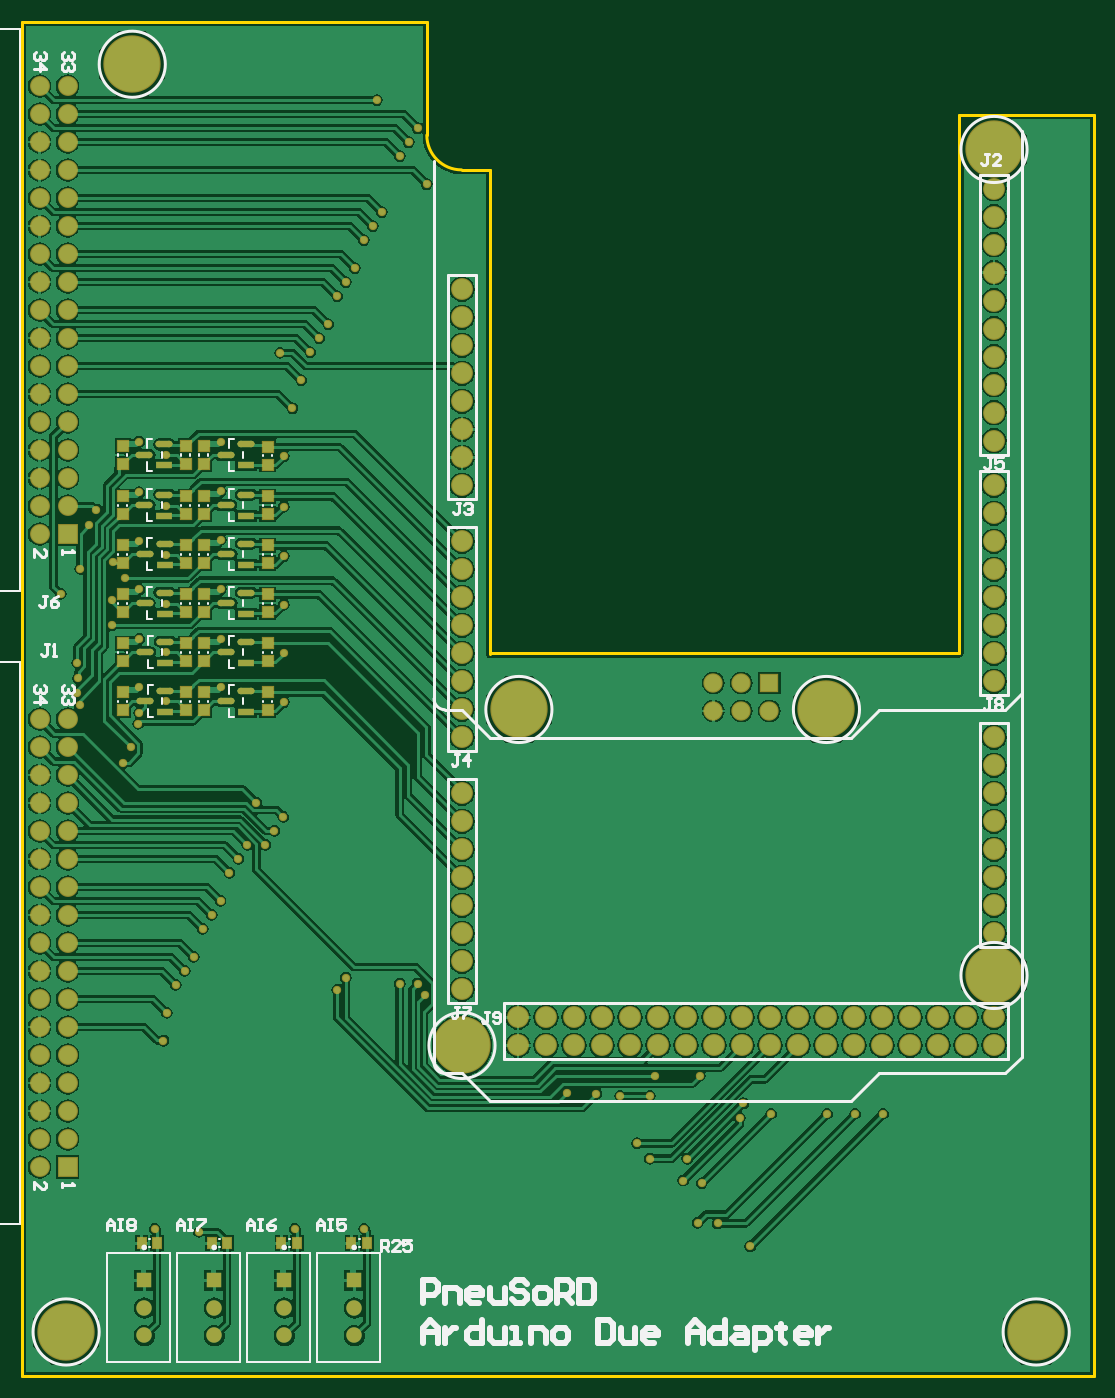
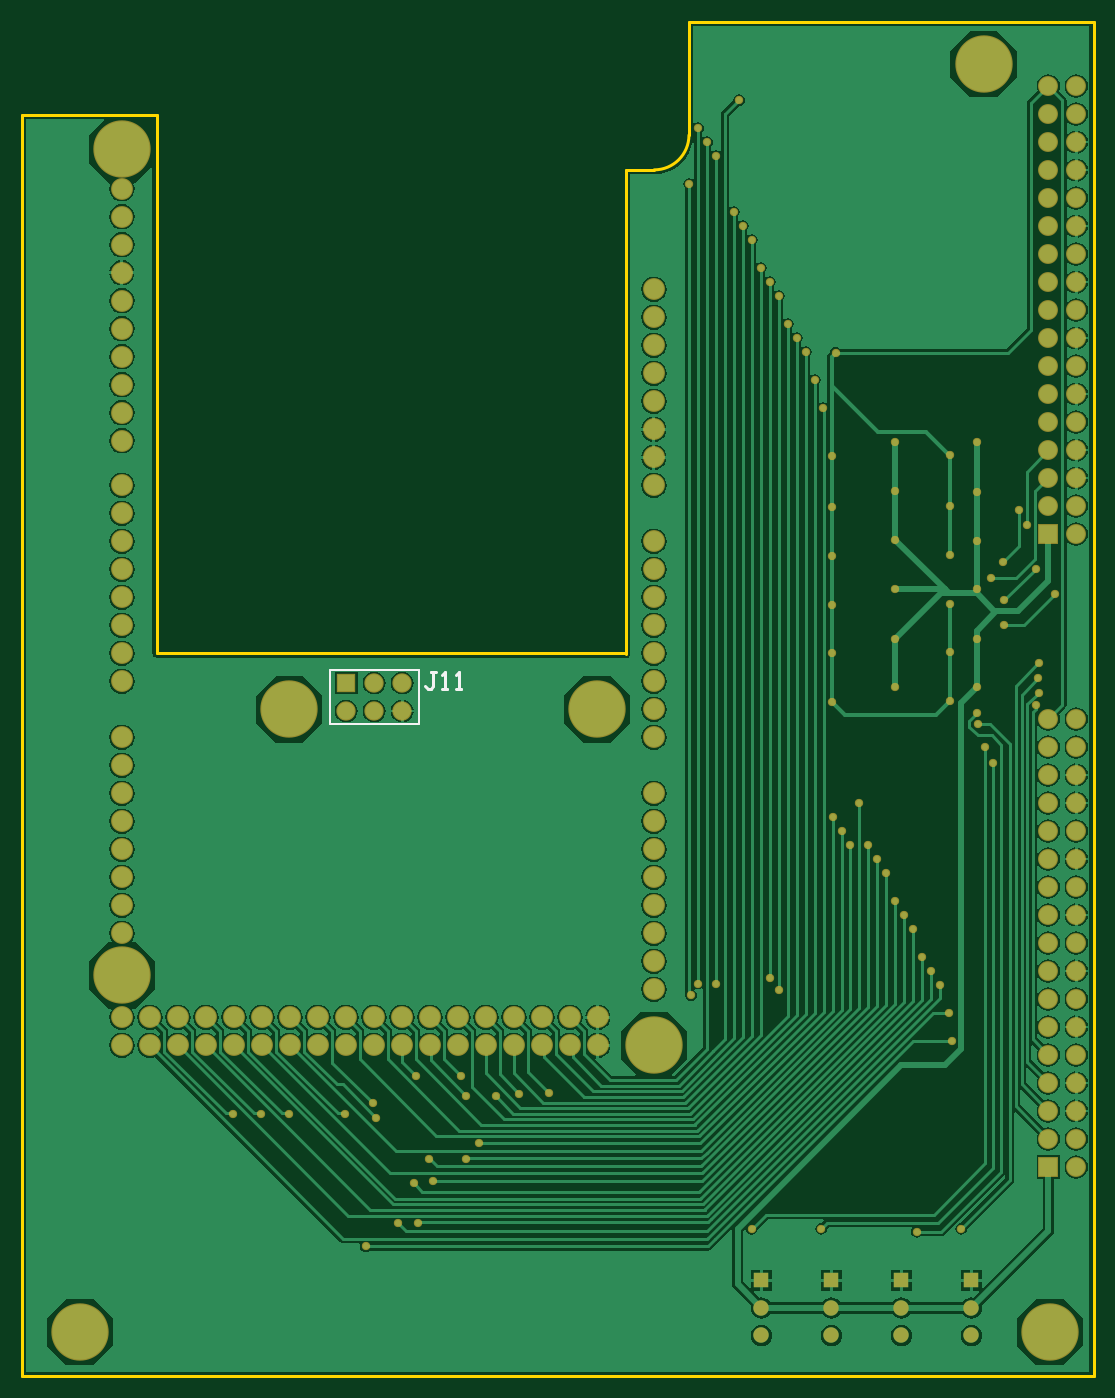
Circuit board: 9 layer files. Board 97.2 x 122.8 mm.
- bottom_copper: DueShieldL2.GBL (107328 bytes)
- bottom_silk: DueShieldL2.GBO (749 bytes)
- bottom_mask: DueShieldL2.GBS (7031 bytes)
- outline: DueShieldL2.GKO (725 bytes)
- outline: DueShieldL2.GM1 (288 bytes)
- top_copper: DueShieldL2.GTL (160683 bytes)
- top_silk: DueShieldL2.GTO (16857 bytes)
- paste: DueShieldL2.GTP (3052 bytes)
- top_mask: DueShieldL2.GTS (9795 bytes)

=== bottom_copper: DueShieldL2.GBL (107328 bytes, source omitted) ===
=== bottom_silk: DueShieldL2.GBO ===
G04*
G04 #@! TF.GenerationSoftware,Altium Limited,Altium Designer,21.0.9 (235)*
G04*
G04 Layer_Color=32896*
%FSLAX44Y44*%
%MOMM*%
G71*
G04*
G04 #@! TF.SameCoordinates,B04B5628-BEB7-489B-AFC1-9DCA5A1A145D*
G04*
G04*
G04 #@! TF.FilePolarity,Positive*
G04*
G01*
G75*
%ADD11C,0.2540*%
%ADD12C,0.2000*%
D11*
X-285244Y-473966D02*
X-280166D01*
X-282705D01*
Y-486662D01*
X-280166Y-489202D01*
X-277626D01*
X-275087Y-486662D01*
X-290322Y-489202D02*
X-295401D01*
X-292862D01*
Y-473966D01*
X-290322Y-476506D01*
X-303018Y-489202D02*
X-308097D01*
X-305557D01*
Y-473966D01*
X-303018Y-476506D01*
D12*
X-269750Y-471950D02*
X-188450D01*
X-269750Y-521450D02*
X-188450D01*
Y-471950D01*
X-269750Y-521450D02*
Y-471950D01*
M02*

=== bottom_mask: DueShieldL2.GBS (7031 bytes, source omitted) ===
=== outline: DueShieldL2.GKO ===
G04*
G04 #@! TF.GenerationSoftware,Altium Limited,Altium Designer,21.0.9 (235)*
G04*
G04 Layer_Color=16711935*
%FSLAX44Y44*%
%MOMM*%
G71*
G04*
G04 #@! TF.SameCoordinates,B04B5628-BEB7-489B-AFC1-9DCA5A1A145D*
G04*
G04*
G04 #@! TF.FilePolarity,Positive*
G04*
G01*
G75*
%ADD11C,0.2540*%
D11*
X-514500Y13000D02*
G03*
X-483000Y-18500I31500J0D01*
G01*
X-457302Y-457200D02*
X-31500D01*
X-483000Y-18500D02*
X-457302D01*
X-457302Y-457387D02*
X-457302Y-18500D01*
X-881696Y115660D02*
X-514500Y115660D01*
Y13000D02*
Y115660D01*
X-31500Y31500D02*
X-31500Y-457200D01*
X-31500Y31500D02*
X90586D01*
X90586Y-1112684D01*
X-881726Y-1112684D02*
X90586Y-1112684D01*
X-881726Y-1112684D02*
Y115630D01*
M02*

=== outline: DueShieldL2.GM1 ===
G04*
G04 #@! TF.GenerationSoftware,Altium Limited,Altium Designer,21.0.9 (235)*
G04*
G04 Layer_Color=16711935*
%FSLAX44Y44*%
%MOMM*%
G71*
G04*
G04 #@! TF.SameCoordinates,B04B5628-BEB7-489B-AFC1-9DCA5A1A145D*
G04*
G04*
G04 #@! TF.FilePolarity,Positive*
G04*
G01*
G75*
M02*

=== top_copper: DueShieldL2.GTL (160683 bytes, source omitted) ===
=== top_silk: DueShieldL2.GTO (16857 bytes, source omitted) ===
=== paste: DueShieldL2.GTP ===
G04*
G04 #@! TF.GenerationSoftware,Altium Limited,Altium Designer,21.0.9 (235)*
G04*
G04 Layer_Color=8421504*
%FSLAX44Y44*%
%MOMM*%
G71*
G04*
G04 #@! TF.SameCoordinates,B04B5628-BEB7-489B-AFC1-9DCA5A1A145D*
G04*
G04*
G04 #@! TF.FilePolarity,Positive*
G04*
G01*
G75*
%ADD14R,0.7000X0.9000*%
%ADD15R,1.5242X0.5780*%
G04:AMPARAMS|DCode=16|XSize=1.5242mm|YSize=0.578mm|CornerRadius=0.289mm|HoleSize=0mm|Usage=FLASHONLY|Rotation=180.000|XOffset=0mm|YOffset=0mm|HoleType=Round|Shape=RoundedRectangle|*
%AMROUNDEDRECTD16*
21,1,1.5242,0.0000,0,0,180.0*
21,1,0.9463,0.5780,0,0,180.0*
1,1,0.5780,-0.4731,0.0000*
1,1,0.5780,0.4731,0.0000*
1,1,0.5780,0.4731,0.0000*
1,1,0.5780,-0.4731,0.0000*
%
%ADD16ROUNDEDRECTD16*%
%ADD17R,1.0000X0.9000*%
D14*
X-759156Y-992180D02*
D03*
X-773156D02*
D03*
X-709656D02*
D03*
X-695656D02*
D03*
X-646410D02*
D03*
X-632410D02*
D03*
X-582910D02*
D03*
X-568910D02*
D03*
D15*
X-678314Y-510044D02*
D03*
Y-465594D02*
D03*
X-751974D02*
D03*
X-678497Y-286616D02*
D03*
X-752581D02*
D03*
X-678497Y-332244D02*
D03*
X-752581D02*
D03*
X-678314Y-421144D02*
D03*
X-752369D02*
D03*
X-678314Y-376694D02*
D03*
X-752369D02*
D03*
X-751974Y-510044D02*
D03*
D16*
X-678314Y-491044D02*
D03*
X-696518Y-500544D02*
D03*
Y-456094D02*
D03*
X-678314Y-446594D02*
D03*
X-770178Y-456094D02*
D03*
X-751974Y-446594D02*
D03*
X-696701Y-277116D02*
D03*
X-678497Y-267616D02*
D03*
X-770784Y-277116D02*
D03*
X-752581Y-267616D02*
D03*
X-696701Y-322744D02*
D03*
X-678497Y-313244D02*
D03*
X-770784Y-322744D02*
D03*
X-752581Y-313244D02*
D03*
X-696518Y-411644D02*
D03*
X-678314Y-402144D02*
D03*
X-770572Y-411644D02*
D03*
X-752369Y-402144D02*
D03*
X-696518Y-367194D02*
D03*
X-678314Y-357694D02*
D03*
X-770572Y-367194D02*
D03*
X-752369Y-357694D02*
D03*
X-770178Y-500544D02*
D03*
X-751974Y-491044D02*
D03*
D17*
X-659024Y-492544D02*
D03*
Y-508544D02*
D03*
Y-464094D02*
D03*
Y-448094D02*
D03*
X-733136Y-464094D02*
D03*
Y-448094D02*
D03*
X-790286Y-448094D02*
D03*
Y-464094D02*
D03*
X-716894Y-448094D02*
D03*
Y-464094D02*
D03*
X-790286Y-269116D02*
D03*
Y-285116D02*
D03*
X-716894Y-269116D02*
D03*
Y-285116D02*
D03*
X-659024Y-285776D02*
D03*
Y-269776D02*
D03*
X-733136Y-285116D02*
D03*
Y-269116D02*
D03*
X-716894Y-314744D02*
D03*
Y-330744D02*
D03*
X-790286Y-314744D02*
D03*
Y-330744D02*
D03*
X-659024Y-330744D02*
D03*
Y-314744D02*
D03*
X-733136Y-330744D02*
D03*
Y-314744D02*
D03*
X-716894Y-403644D02*
D03*
Y-419644D02*
D03*
X-790286Y-403644D02*
D03*
Y-419644D02*
D03*
X-716894Y-359194D02*
D03*
Y-375194D02*
D03*
X-790286Y-359194D02*
D03*
Y-375194D02*
D03*
X-659024Y-419644D02*
D03*
Y-403644D02*
D03*
X-733136Y-419644D02*
D03*
Y-403644D02*
D03*
X-659024Y-375194D02*
D03*
Y-359194D02*
D03*
X-733136Y-375194D02*
D03*
Y-359194D02*
D03*
X-716894Y-492544D02*
D03*
Y-508544D02*
D03*
X-790286Y-492544D02*
D03*
Y-508544D02*
D03*
X-733136Y-508544D02*
D03*
Y-492544D02*
D03*
M02*

=== top_mask: DueShieldL2.GTS (9795 bytes, source omitted) ===
